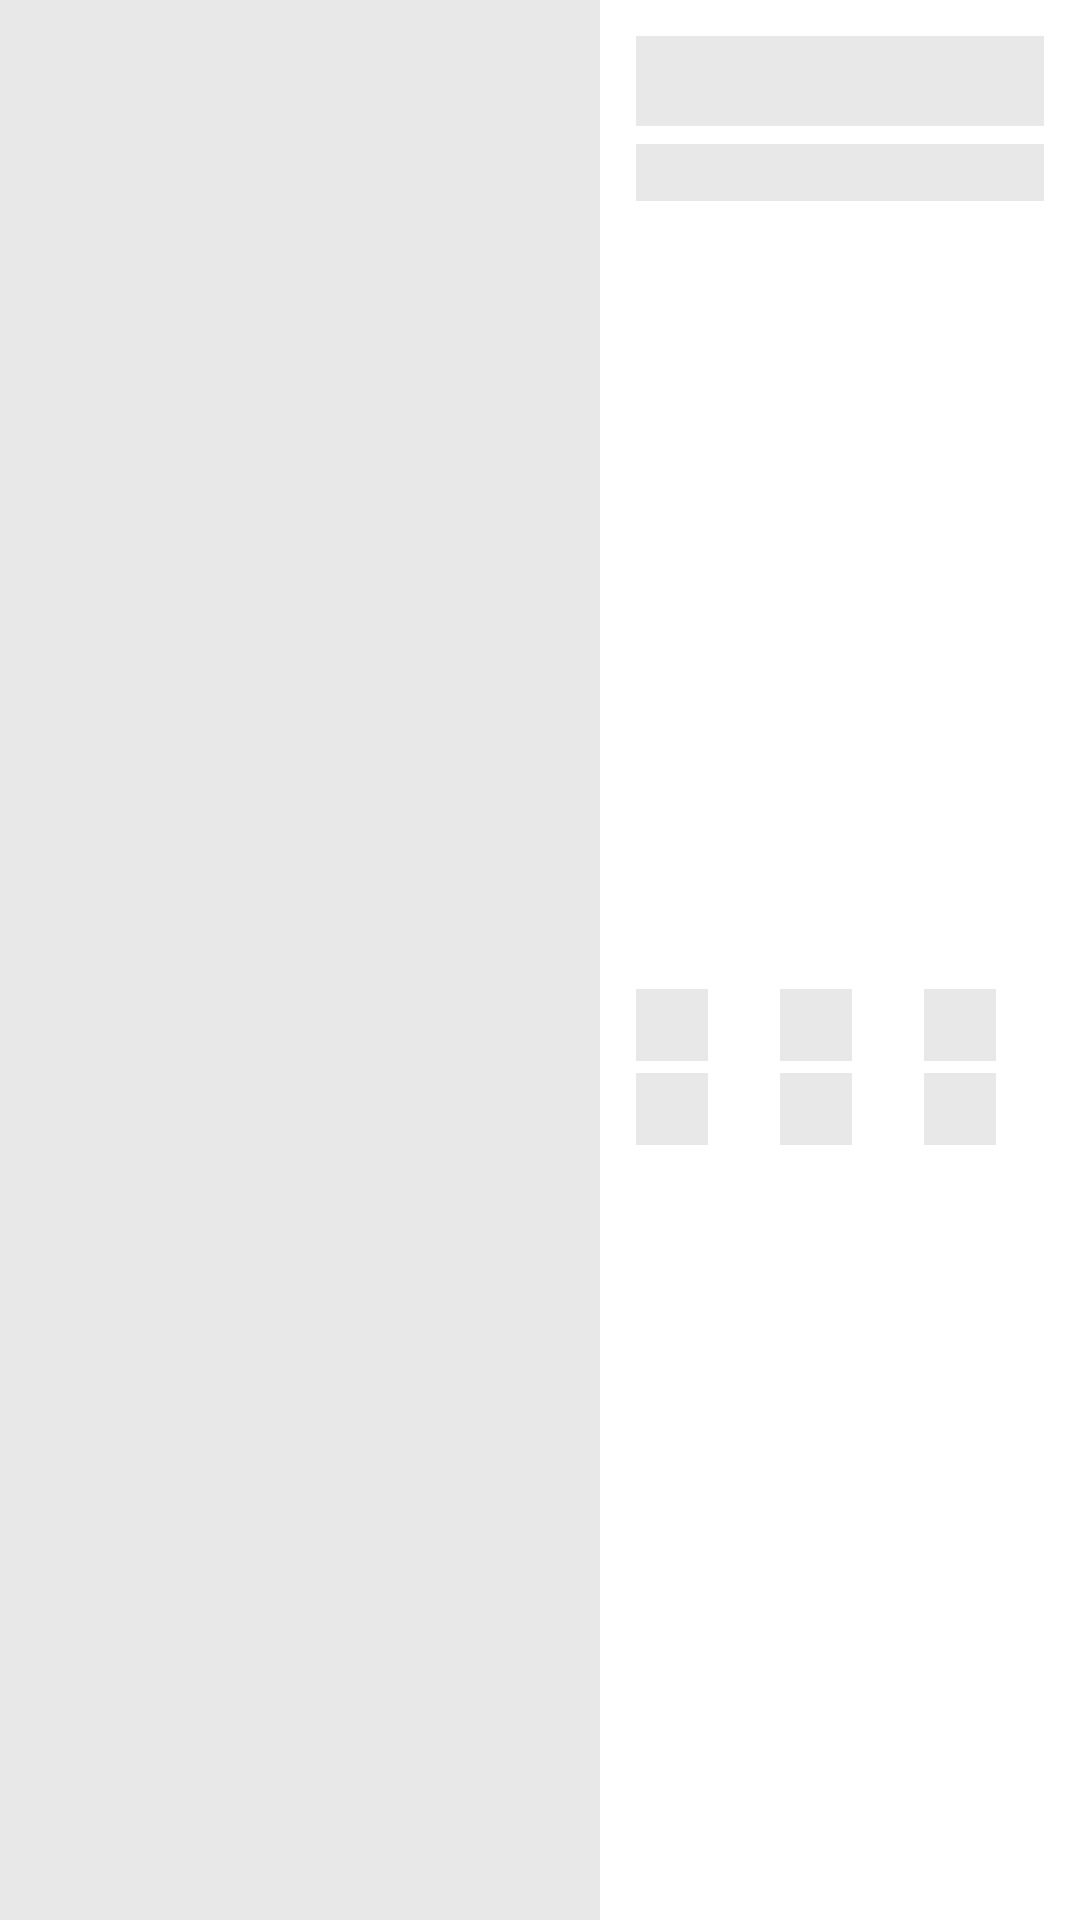

Android layout source for this screen:
<!-- AndroidManifest.xml: application theme AppTheme -->
<!-- res/layout/layout_placeholder_recipe_item.xml -->
<?xml version="1.0" encoding="utf-8"?>
<androidx.constraintlayout.widget.ConstraintLayout xmlns:android="http://schemas.android.com/apk/res/android"
    xmlns:app="http://schemas.android.com/apk/res-auto"
    xmlns:tools="http://schemas.android.com/tools"
    android:layout_width="match_parent"
    android:layout_height="wrap_content"
    android:layout_marginTop="4dp"
    android:layout_marginBottom="4dp">

    <View
        android:id="@+id/placeholder_image"
        android:layout_width="200dp"
        android:layout_height="0dp"
        android:background="@color/lightMediumGray"
        app:layout_constraintBottom_toBottomOf="parent"
        app:layout_constraintStart_toStartOf="parent"
        app:layout_constraintTop_toTopOf="parent" />

    <TextView
        android:id="@+id/recipe_title"
        android:layout_width="0dp"
        android:layout_height="30dp"
        android:layout_marginStart="12dp"
        android:layout_marginTop="12dp"
        android:layout_marginEnd="12dp"
        android:background="@color/lightMediumGray"
        app:layout_constraintEnd_toEndOf="parent"
        app:layout_constraintStart_toEndOf="@+id/placeholder_image"
        app:layout_constraintTop_toTopOf="parent" />

    <TextView
        android:id="@+id/recipe_description"
        android:layout_width="0dp"
        android:layout_height="wrap_content"
        android:layout_marginTop="6dp"
        android:background="@color/lightMediumGray"
        app:layout_constraintEnd_toEndOf="@+id/recipe_title"
        app:layout_constraintHorizontal_bias="0.503"
        app:layout_constraintStart_toStartOf="@+id/recipe_title"
        app:layout_constraintTop_toBottomOf="@+id/recipe_title" />

    <ImageView
        android:id="@+id/like_image"
        android:layout_width="24dp"
        android:layout_height="24dp"
        android:layout_marginTop="12dp"
        android:layout_marginBottom="36dp"
        android:background="@color/lightMediumGray"
        app:layout_constraintBottom_toBottomOf="parent"
        app:layout_constraintEnd_toEndOf="@+id/like_text"
        app:layout_constraintStart_toStartOf="@+id/like_text"
        app:layout_constraintTop_toBottomOf="@+id/recipe_description"
        tools:ignore="ContentDescription" />

    <TextView
        android:id="@+id/like_text"
        android:layout_width="24dp"
        android:layout_height="24dp"
        android:layout_marginTop="4dp"
        android:background="@color/lightMediumGray"
        app:layout_constraintStart_toStartOf="@+id/recipe_description"
        app:layout_constraintTop_toBottomOf="@+id/like_image" />

    <ImageView
        android:id="@+id/time_image"
        android:layout_width="24dp"
        android:layout_height="24dp"
        android:background="@color/lightMediumGray"
        app:layout_constraintEnd_toEndOf="@+id/time_text"
        app:layout_constraintStart_toStartOf="@+id/time_text"
        app:layout_constraintTop_toTopOf="@+id/like_image"
        tools:ignore="ContentDescription" />

    <TextView
        android:id="@+id/time_text"
        android:layout_width="24dp"
        android:layout_height="24dp"
        android:layout_marginStart="24dp"
        android:layout_marginTop="4dp"
        android:background="@color/lightMediumGray"
        app:layout_constraintStart_toEndOf="@+id/like_text"
        app:layout_constraintTop_toBottomOf="@+id/time_image" />

    <ImageView
        android:id="@+id/imageView4"
        android:layout_width="24dp"
        android:layout_height="24dp"
        android:background="@color/lightMediumGray"
        app:layout_constraintEnd_toEndOf="@+id/textView5"
        app:layout_constraintStart_toStartOf="@+id/textView5"
        app:layout_constraintTop_toTopOf="@+id/time_image"
        tools:ignore="ContentDescription" />

    <TextView
        android:id="@+id/textView5"
        android:layout_width="24dp"
        android:layout_height="24dp"
        android:layout_marginStart="24dp"
        android:layout_marginTop="4dp"
        android:background="@color/lightMediumGray"
        app:layout_constraintStart_toEndOf="@+id/time_text"
        app:layout_constraintTop_toBottomOf="@+id/imageView4" />

</androidx.constraintlayout.widget.ConstraintLayout>
<!-- resources referenced by this layout -->
<resources>
  <color name="lightMediumGray">#80D1D1D1</color>
  <style name="AppTheme" parent="Theme.MaterialComponents.DayNight.DarkActionBar">
          
          <item name="colorPrimary">@color/colorPrimary</item>
          <item name="colorPrimaryDark">@color/colorPrimaryDark</item>
          <item name="colorAccent">@color/colorAccent</item>
      </style>
  <color name="colorPrimary">#6200EA</color>
  <color name="colorPrimaryDark">#5502C8</color>
  <color name="colorAccent">#9D46FF</color>
</resources>
